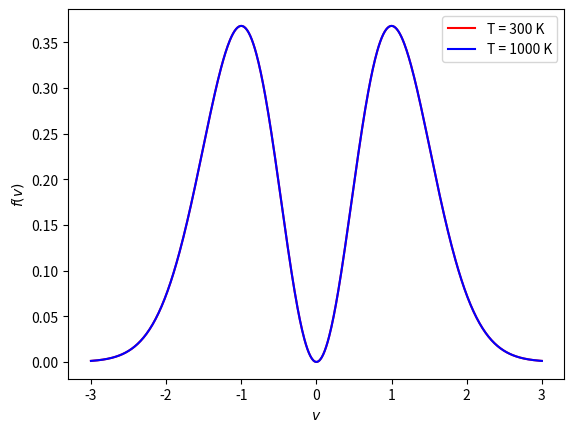

Source code (Python):
import matplotlib.pyplot as plt
import numpy as np
import scipy
import sympy

def f300(v):
    """
    Funktion, die den Funktionswert an der Stelle v berechnet
    """
    #T = 300
    const = 1 #sqrt(2/pi) * (m/(k_B*T))^{3/2}
    expconst = -1 #-m/(2k_B * T)
    return const * v**2 * np.exp(expconst * v**2)

def f1000(v):
    """
    Funktion, die den Funktionswert an der Stelle v berechnet
    """
    #T = 1000
    const = 1 #sqrt(2/pi) * (m/(k_B*T))^{3/2}
    expconst = -1 #-m/(2k_B * T)
    return const * v**2 * np.exp(expconst * v**2)

#x = np.linspace(start, stop, num) num = Anzahl der Werte im Intervall von start bis stop
x = np.linspace(-3,3, 601)

fig = plt.figure()
ax = fig.add_subplot(111)
plt.plot(x, f300(x), "r", label = "T = 300 K")
plt.plot(x, f1000(x), "b", label = "T = 1000 K")

plt.xlabel("$v$")
plt.ylabel("$f(v)$")
plt.legend()
plt.savefig("./3ac.pdf")
plt.show()
